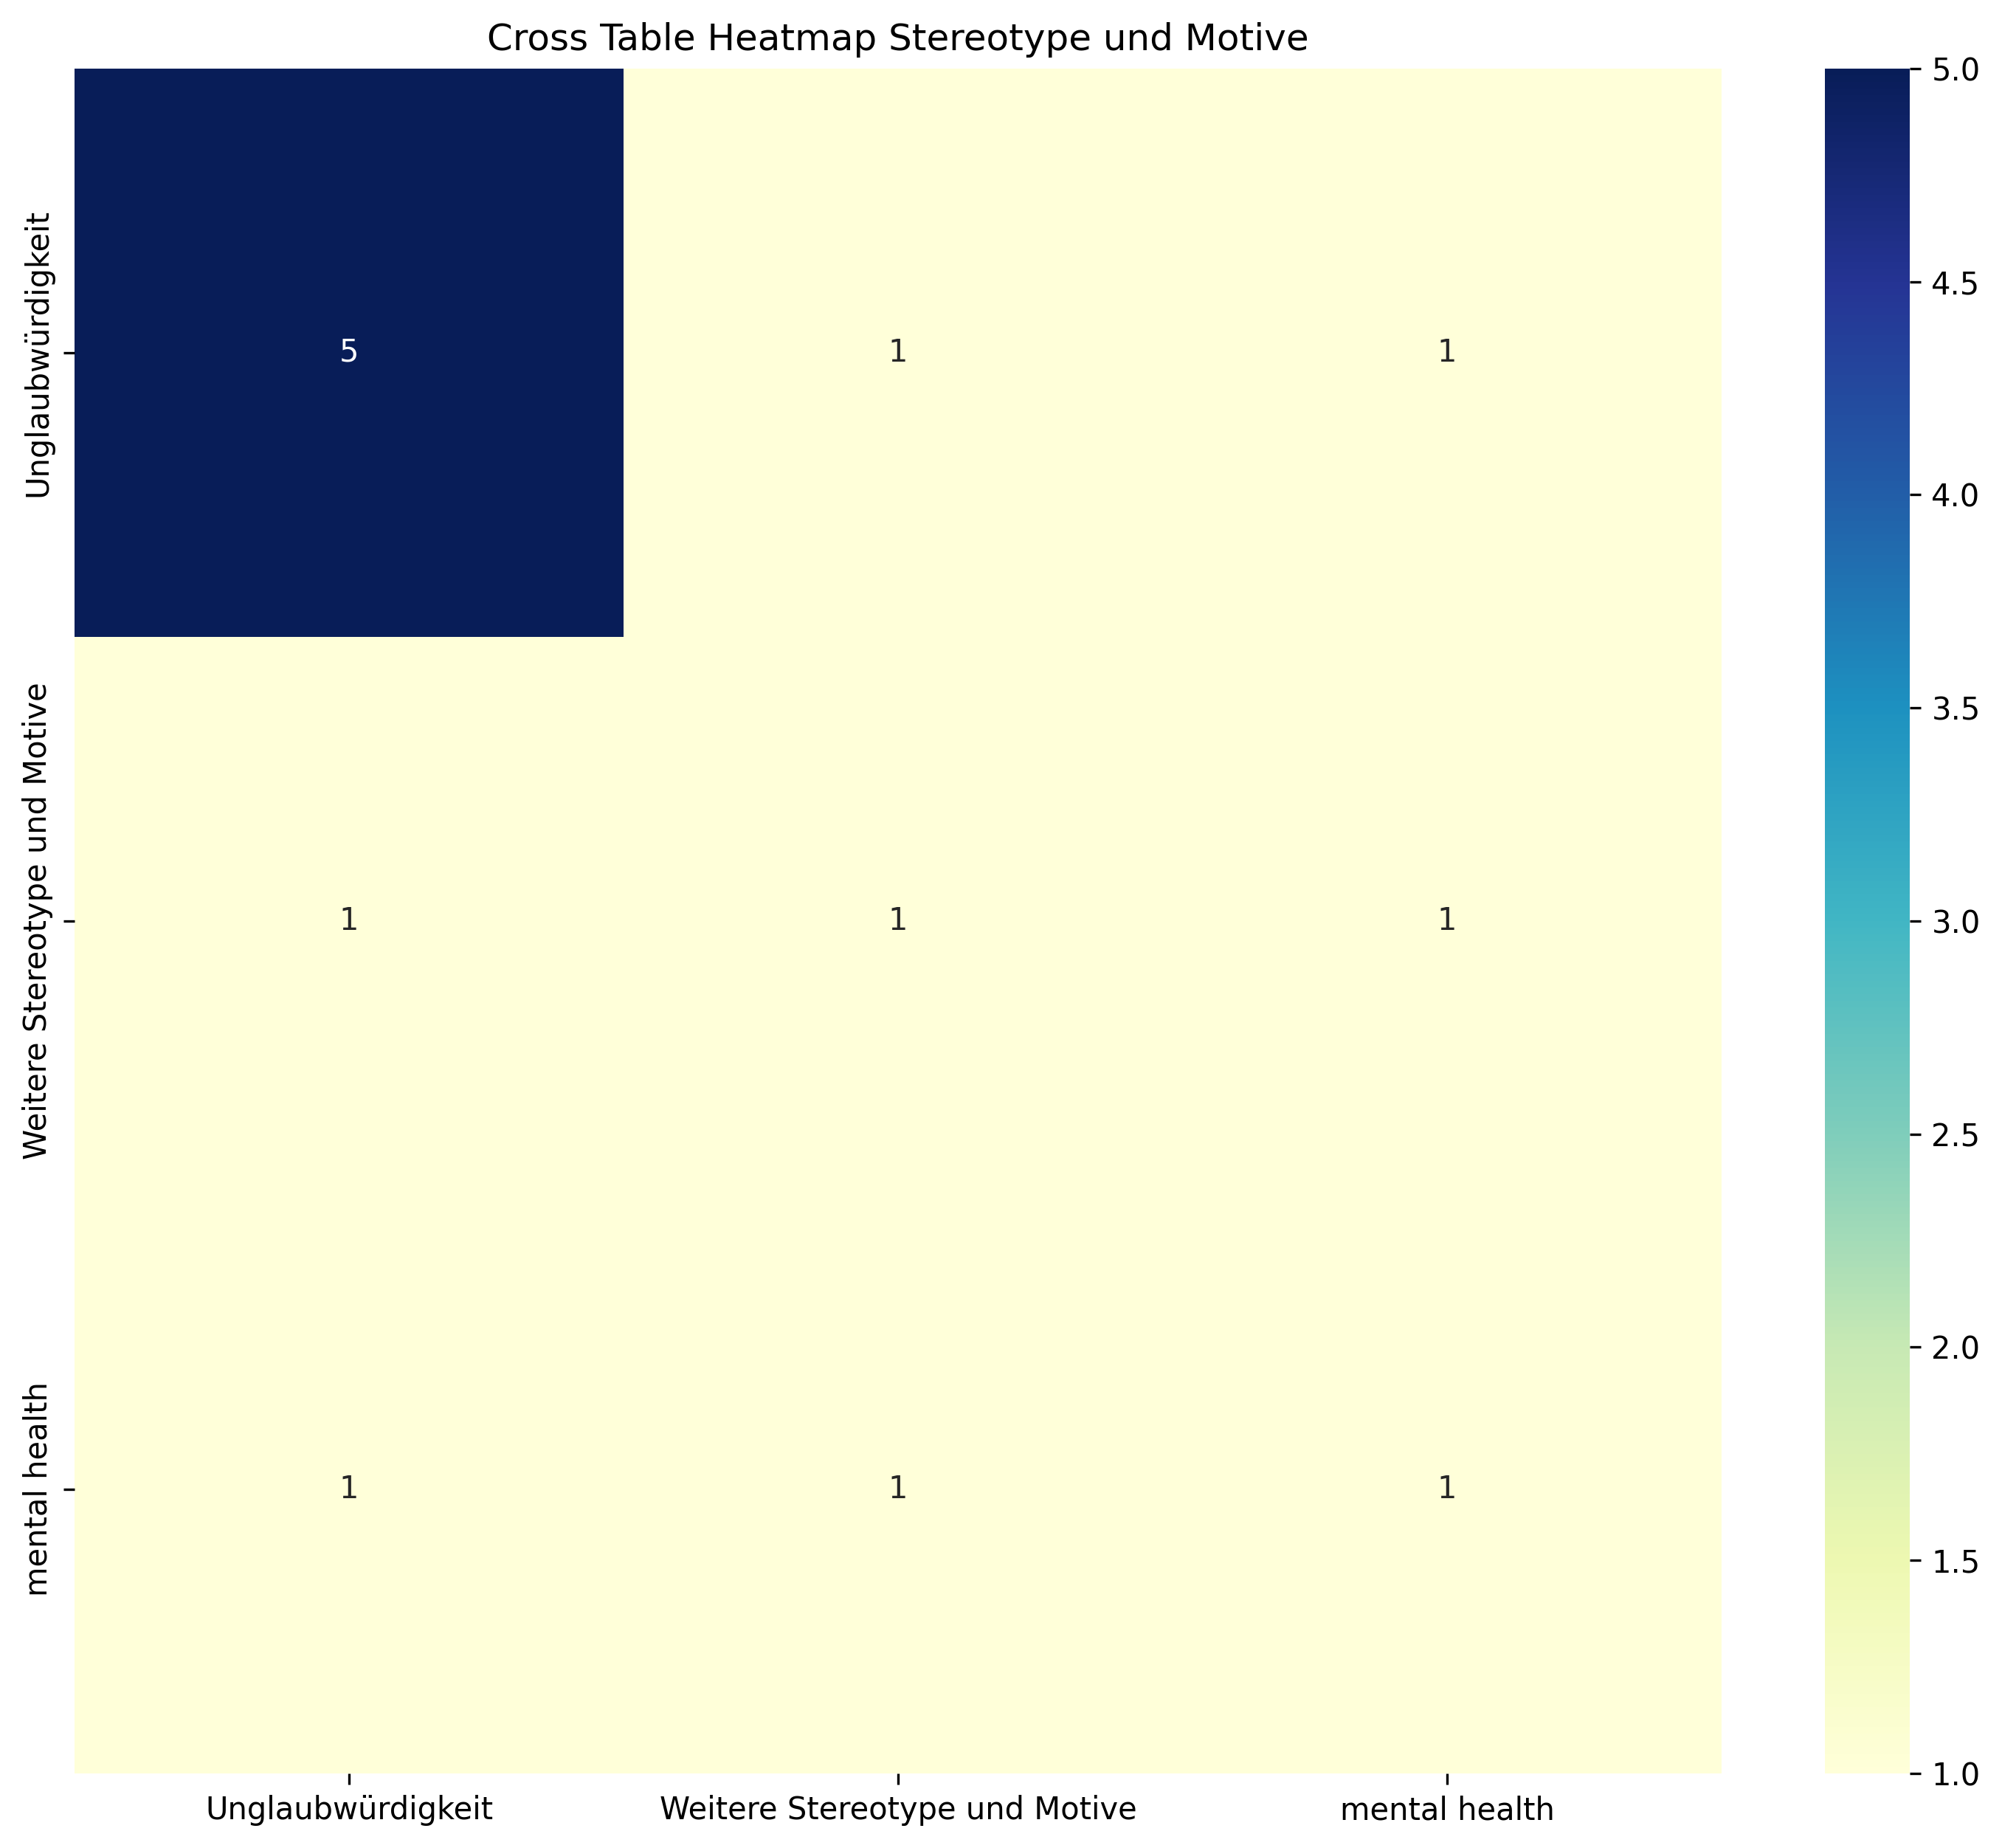

The table this chart was drawn from, first rows:
, Unglaubwürdigkeit, Weitere Stereotype und Motive, mental health, Sum
Unglaubwürdigkeit, 5, 1, 1, 7
Weitere Stereotype und Motive, 1, 1, 1, 3
mental health, 1, 1, 1, 3
Sum, 7, 3, 3, 13
